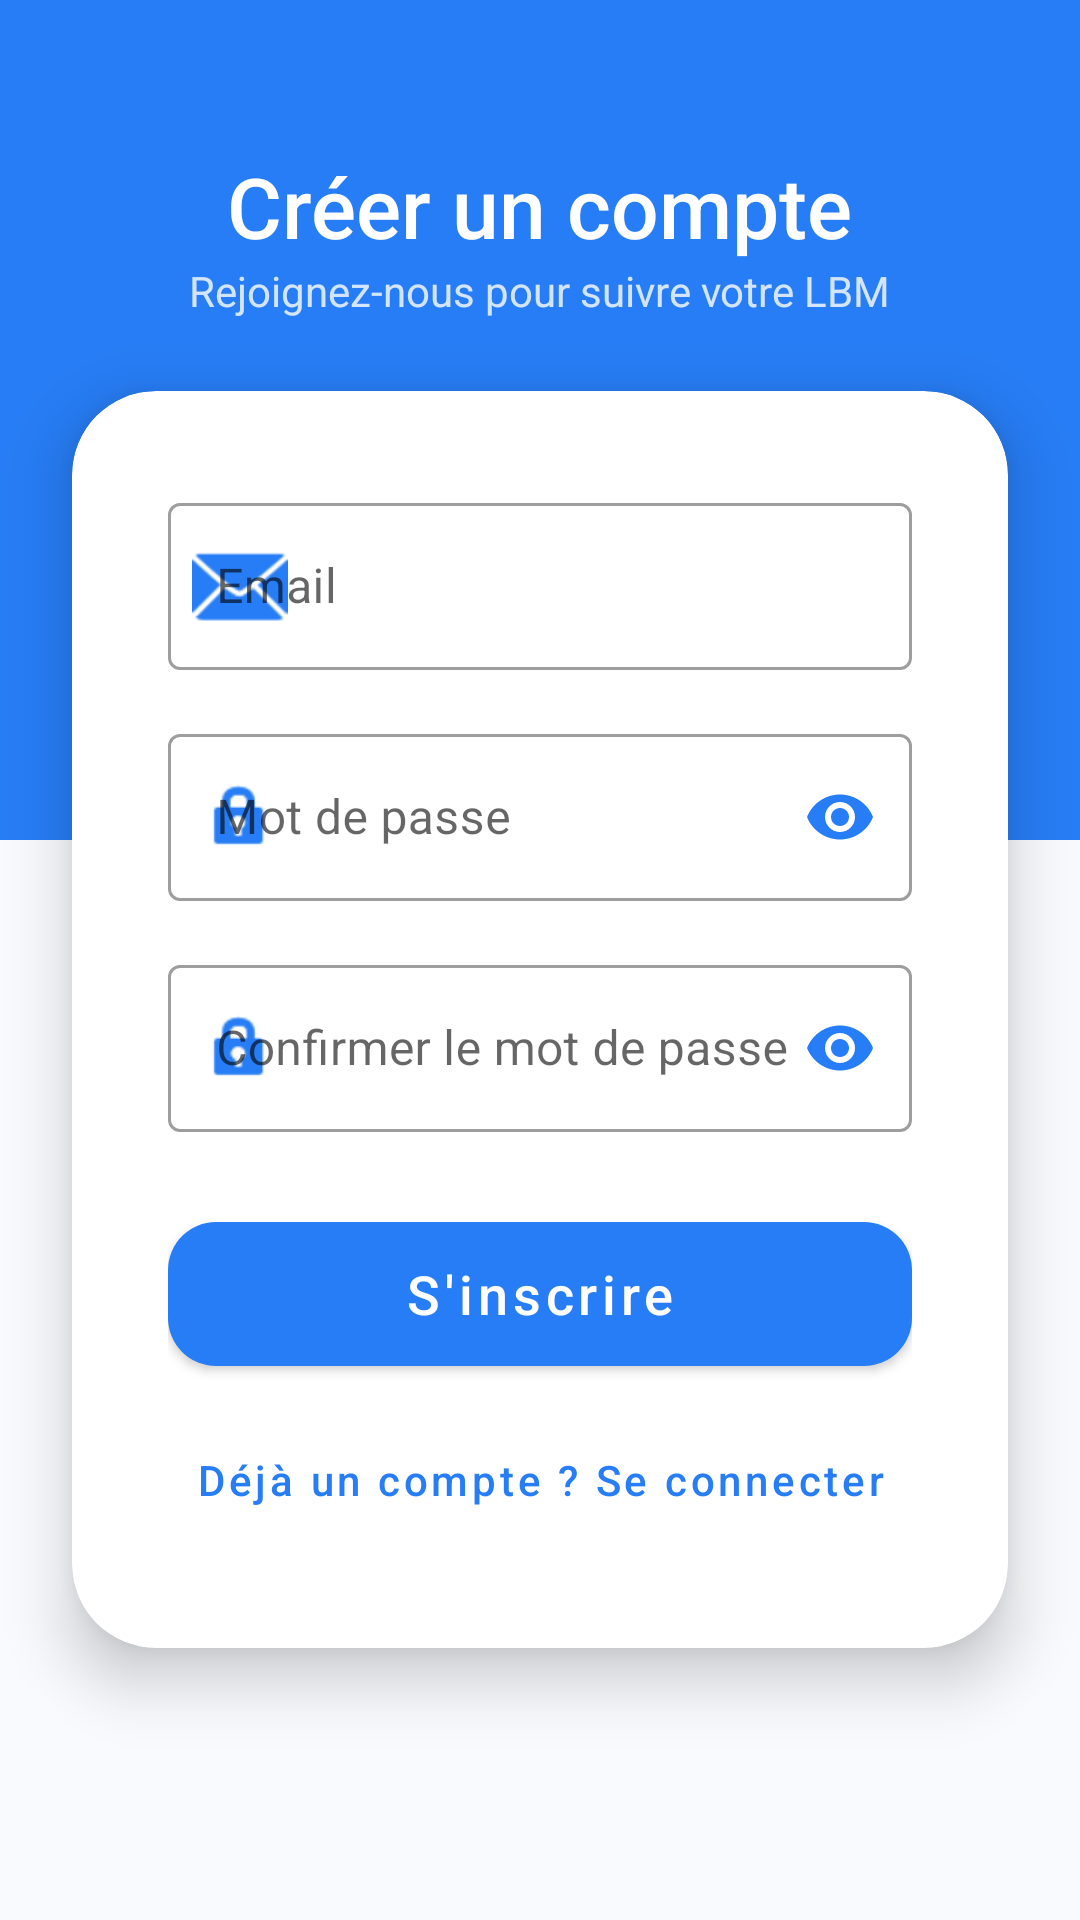

Here is an Android app screen rendered from its layout file. Give the layout XML and the strings, colors and styles it references.
<!-- AndroidManifest.xml: application theme Theme.LeanMassCalculator -->
<!-- res/layout/activity_register.xml -->
<?xml version="1.0" encoding="utf-8"?>
<ScrollView xmlns:android="http://schemas.android.com/apk/res/android"
    xmlns:app="http://schemas.android.com/apk/res-auto"
    xmlns:tools="http://schemas.android.com/tools"
    android:layout_width="match_parent"
    android:layout_height="match_parent"
    android:fillViewport="true"
    android:background="@color/background">

    <androidx.constraintlayout.widget.ConstraintLayout
        android:layout_width="match_parent"
        android:layout_height="wrap_content">

        <View
            android:id="@+id/headerBackground"
            android:layout_width="match_parent"
            android:layout_height="280dp"
            android:background="@color/primary"
            app:layout_constraintTop_toTopOf="parent" />

        <LinearLayout
            android:id="@+id/headerContent"
            android:layout_width="match_parent"
            android:layout_height="wrap_content"
            android:gravity="center"
            android:orientation="vertical"
            android:paddingTop="50dp"
            app:layout_constraintTop_toTopOf="parent">

            <TextView
                android:layout_width="wrap_content"
                android:layout_height="wrap_content"
                android:text="Créer un compte"
                android:textColor="@color/white"
                android:textSize="28sp"
                android:fontFamily="sans-serif-medium" />

            <TextView
                android:layout_width="wrap_content"
                android:layout_height="wrap_content"
                android:text="Rejoignez-nous pour suivre votre LBM"
                android:textColor="#CCFFFFFF"
                android:textSize="14sp" />
        </LinearLayout>

        <com.google.android.material.card.MaterialCardView
            android:layout_width="match_parent"
            android:layout_height="wrap_content"
            android:layout_marginHorizontal="24dp"
            android:layout_marginTop="24dp"
            android:layout_marginBottom="32dp"
            app:cardCornerRadius="28dp"
            app:cardElevation="12dp"
            app:cardBackgroundColor="@color/surface"
            app:layout_constraintTop_toBottomOf="@id/headerContent"
            app:layout_constraintStart_toStartOf="parent"
            app:layout_constraintEnd_toEndOf="parent"
            app:layout_constraintBottom_toBottomOf="parent"
            app:layout_constraintVertical_bias="0.0">

            <LinearLayout
                android:layout_width="match_parent"
                android:layout_height="wrap_content"
                android:orientation="vertical"
                android:padding="32dp">

                <com.google.android.material.textfield.TextInputLayout
                    android:id="@+id/tilEmail"
                    style="@style/Widget.MaterialComponents.TextInputLayout.OutlinedBox"
                    android:layout_width="match_parent"
                    android:layout_height="wrap_content"
                    android:hint="@string/email"
                    app:startIconDrawable="@android:drawable/ic_dialog_email"
                    app:startIconTint="@color/primary">

                    <com.google.android.material.textfield.TextInputEditText
                        android:id="@+id/etEmail"
                        android:layout_width="match_parent"
                        android:layout_height="wrap_content"
                        android:inputType="textEmailAddress" />
                </com.google.android.material.textfield.TextInputLayout>

                <com.google.android.material.textfield.TextInputLayout
                    android:id="@+id/tilPassword"
                    style="@style/Widget.MaterialComponents.TextInputLayout.OutlinedBox"
                    android:layout_width="match_parent"
                    android:layout_height="wrap_content"
                    android:layout_marginTop="16dp"
                    android:hint="@string/password"
                    app:passwordToggleEnabled="true"
                    app:passwordToggleTint="@color/primary"
                    app:startIconDrawable="@android:drawable/ic_lock_idle_lock"
                    app:startIconTint="@color/primary">

                    <com.google.android.material.textfield.TextInputEditText
                        android:id="@+id/etPassword"
                        android:layout_width="match_parent"
                        android:layout_height="wrap_content"
                        android:inputType="textPassword" />
                </com.google.android.material.textfield.TextInputLayout>

                <com.google.android.material.textfield.TextInputLayout
                    android:id="@+id/tilConfirmPassword"
                    style="@style/Widget.MaterialComponents.TextInputLayout.OutlinedBox"
                    android:layout_width="match_parent"
                    android:layout_height="wrap_content"
                    android:layout_marginTop="16dp"
                    android:hint="@string/confirm_password"
                    app:passwordToggleEnabled="true"
                    app:passwordToggleTint="@color/primary"
                    app:startIconDrawable="@android:drawable/ic_lock_idle_lock"
                    app:startIconTint="@color/primary">

                    <com.google.android.material.textfield.TextInputEditText
                        android:id="@+id/etConfirmPassword"
                        android:layout_width="match_parent"
                        android:layout_height="wrap_content"
                        android:inputType="textPassword" />
                </com.google.android.material.textfield.TextInputLayout>

                <com.google.android.material.button.MaterialButton
                    android:id="@+id/btnRegisterAction"
                    android:layout_width="match_parent"
                    android:layout_height="60dp"
                    android:layout_marginTop="24dp"
                    android:text="@string/register_action"
                    android:textAllCaps="false"
                    android:textSize="18sp"
                    app:cornerRadius="16dp" />

                <com.google.android.material.button.MaterialButton
                    android:id="@+id/btnBackToLogin"
                    style="@style/Widget.MaterialComponents.Button.TextButton"
                    android:layout_width="match_parent"
                    android:layout_height="wrap_content"
                    android:layout_marginTop="8dp"
                    android:text="Déjà un compte ? Se connecter"
                    android:textAllCaps="false" />

                <ProgressBar
                    android:id="@+id/progressBar"
                    android:layout_width="32dp"
                    android:layout_height="32dp"
                    android:layout_gravity="center"
                    android:layout_marginTop="12dp"
                    android:indeterminateTint="@color/primary"
                    android:visibility="gone" />

            </LinearLayout>
        </com.google.android.material.card.MaterialCardView>
    </androidx.constraintlayout.widget.ConstraintLayout>
</ScrollView>
<!-- resources referenced by this layout -->
<resources>
  <color name="background">#F8FAFD</color>
  <color name="primary">#277DF5</color>
  <color name="surface">#FFFFFF</color>
  <color name="white">#FFFFFFFF</color>
  <string name="confirm_password">Confirmer le mot de passe</string>
  <string name="email">Email</string>
  <string name="password">Mot de passe</string>
  <string name="register_action">S\'inscrire</string>
  <style name="Theme.LeanMassCalculator" parent="Theme.MaterialComponents.DayNight.NoActionBar">
          <item name="colorPrimary">@color/primary</item>
          <item name="colorPrimaryVariant">@color/primary_dark</item>
          <item name="colorOnPrimary">@color/white</item>
  
          <item name="colorSecondary">@color/accent</item>
          <item name="colorSecondaryVariant">@color/primary_dark</item>
          <item name="colorOnSecondary">@color/white</item>
  
          <item name="android:navigationBarColor">@color/white</item>
          <item name="android:statusBarColor">@color/primary</item>
          <item name="android:windowBackground">@color/background</item>
      </style>
  <color name="primary_dark">#1A5EBA</color>
  <color name="accent">#277DF5</color>
</resources>
